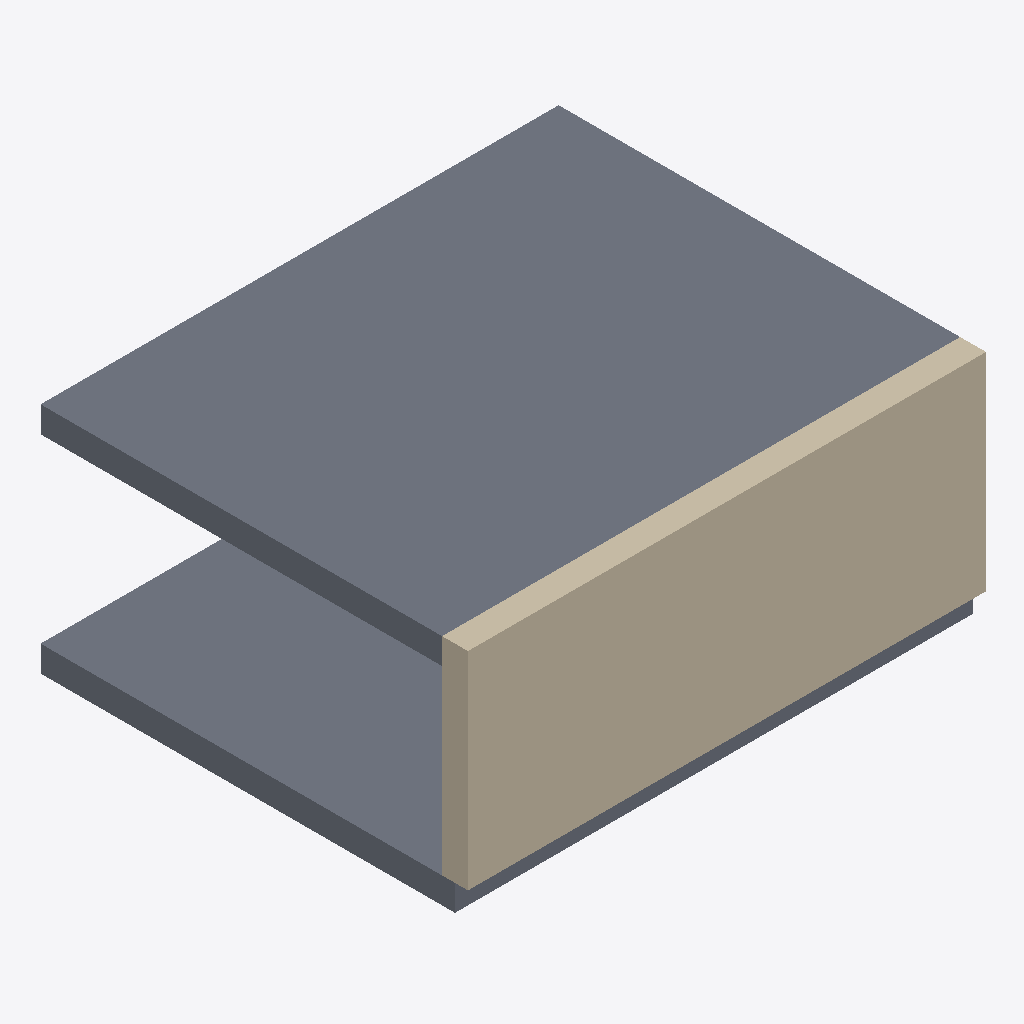
Isometric view of an IFC building model (IFC-SPF (STEP), schema IFC4, length unit metre), seen from the south-west, elements coloured by IFC class (only those large enough to see are counted): 2 slabs (grey), 1 wall (beige).
Extent 10.0 m × 8.3 m × 4.5 m (x, y, z). Storeys (1): Nivel 0 at 0.00 m. Elements (5): 2 IfcSlab, 1 IfcDoor, 1 IfcWall, 1 IfcWindow.

HEADER;
FILE_DESCRIPTION(('ViewDefinition[DesignTransferView]'),'2;1');
FILE_NAME('/dev/null','2024-11-19T18:02:45-05:00',(),(),'IfcOpenShell 0.8.0','IfcOpenShell 0.8.0','Nobody');
FILE_SCHEMA(('IFC4'));
ENDSEC;
DATA;
#1=IFCPROJECT('0cUaf5eGTEchoHM0zMGr9x',$,'Data Center Realista',$,$,$,$,(#4),#5);
#7=IFCSITE('3s7pUEwvL0EPdYa30TTXaJ',$,'Sitio del Data Center',$,$,$,$,$,$,$,$,$,$,$);
#9=IFCBUILDING('1BpYIjj5j8EADz_XpIoQND',$,'Edificio Principal',$,$,$,$,$,$,$,$,$);
#11=IFCBUILDINGSTOREY('3dVAQ6Y1b84P9E4SN3SsvR',$,'Nivel 0',$,$,$,$,$,$,0.0);
#32=IFCSLAB('3N3$2T5QrA2u3fyp70i8VQ',$,'Techo General',$,$,#49,#44,$,$);
#50=IFCWALL('35jruMjQ527e2tXkC5x_C9',$,'Pared',$,$,#67,#62,$,$);
#13=IFCSLAB('3U0W0KZGX0tA6V84xJUwkb',$,'Piso General',$,$,#31,#25,$,$);
ENDSEC;
